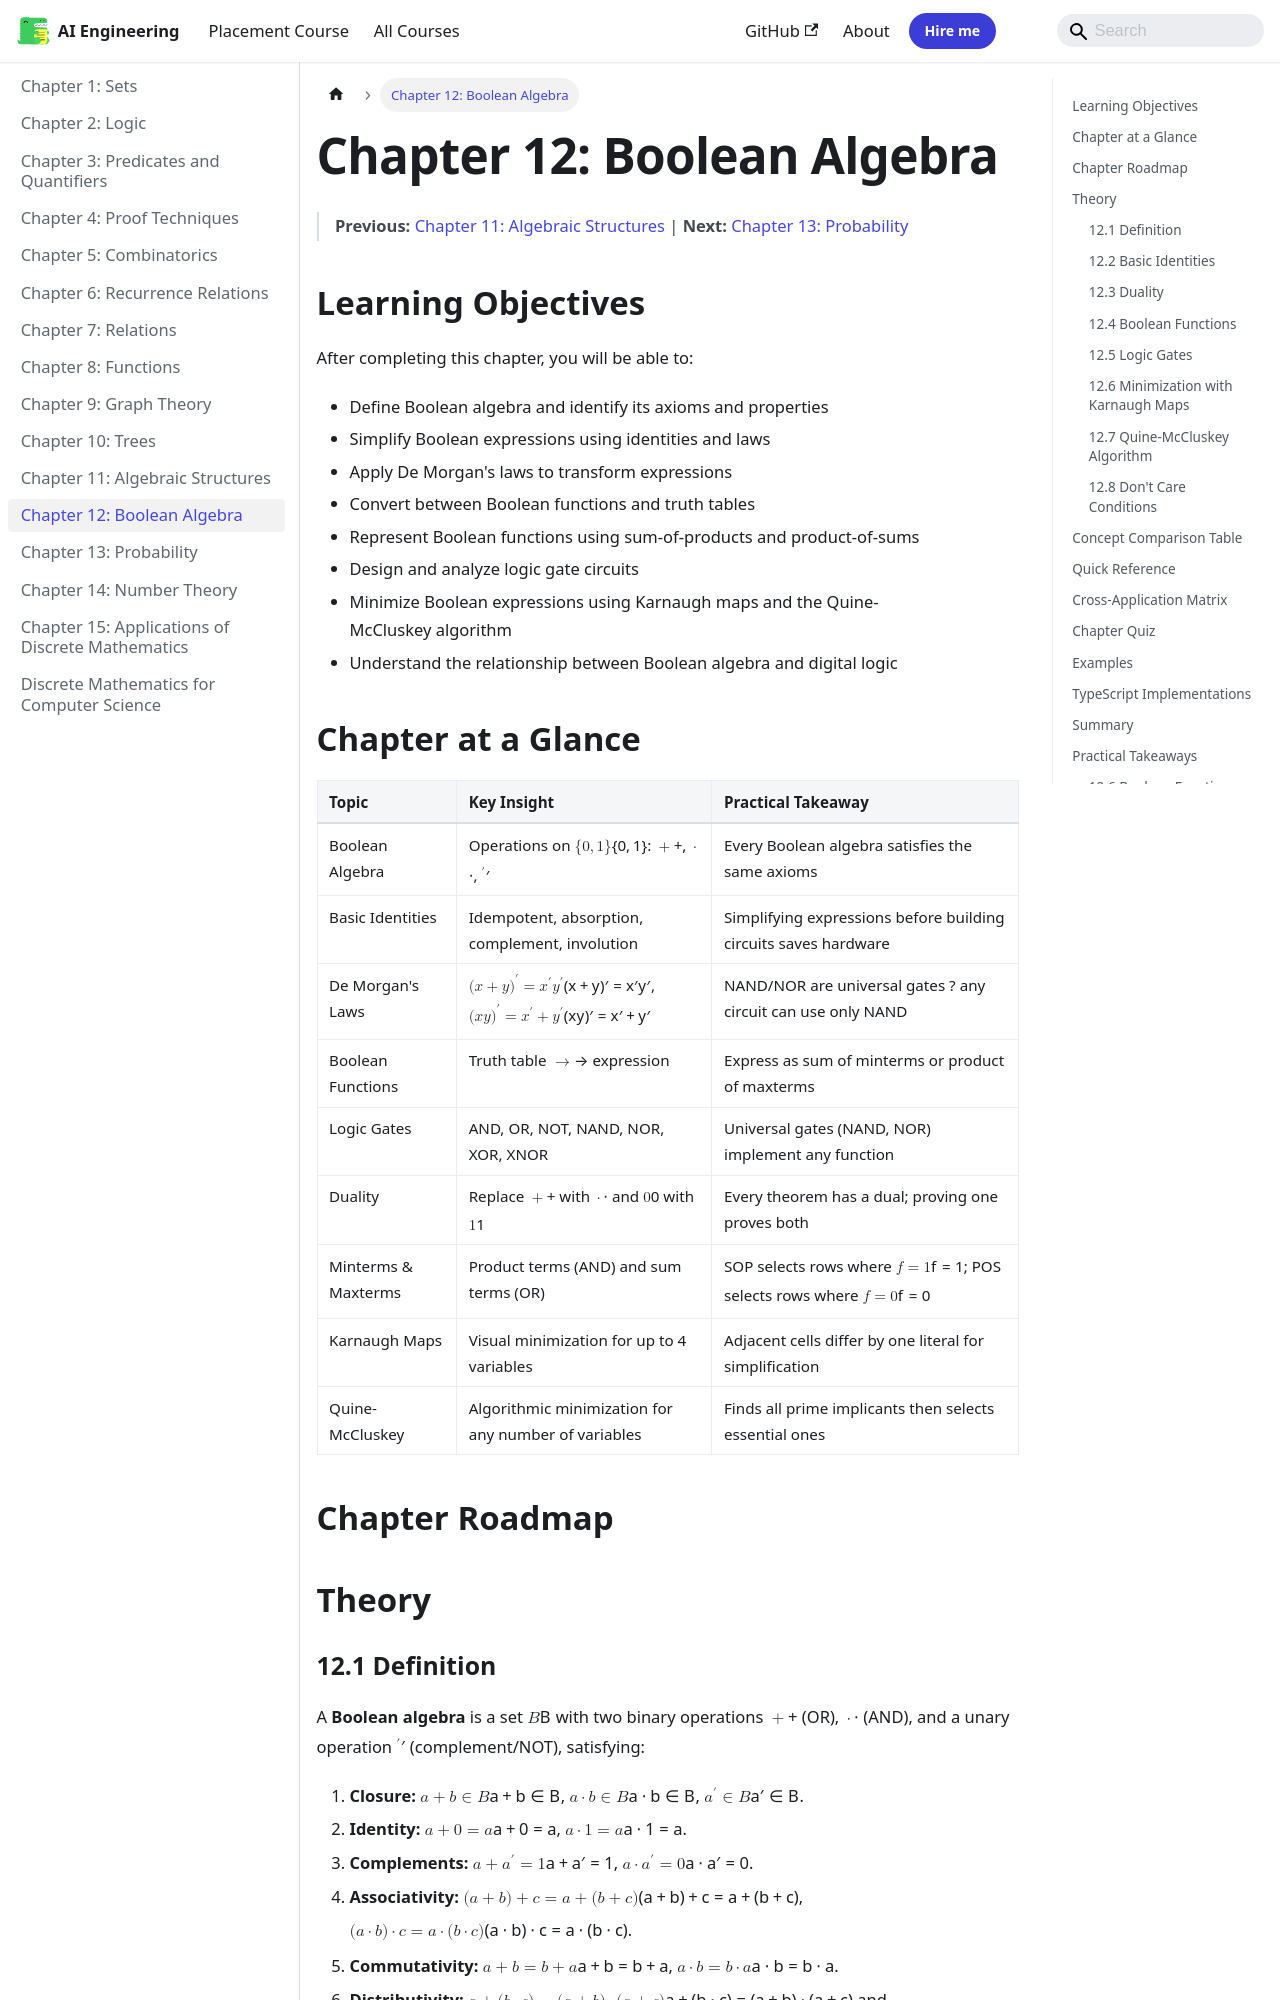

repository: Raushan666java/ai-engineering-journey · page: discrete-mathematics/12-boolean/index.html · generator: mkdocs

---
description: 'The dual of a Boolean expression replaces $+$ with $ cdot$, $ cdot$ with $+$, $0$ with description:$, and description:$ with $0$. The dual of every Boolean identity is also'
---

# Chapter 12: Boolean Algebra

> **Previous:** [Chapter 11: Algebraic Structures](./11-algebra.md) | **Next:** [Chapter 13: Probability](./13-probability.md)

## Learning Objectives

After completing this chapter, you will be able to:

- Define Boolean algebra and identify its axioms and properties
- Simplify Boolean expressions using identities and laws
- Apply De Morgan's laws to transform expressions
- Convert between Boolean functions and truth tables
- Represent Boolean functions using sum-of-products and product-of-sums
- Design and analyze logic gate circuits
- Minimize Boolean expressions using Karnaugh maps and the Quine-McCluskey algorithm
- Understand the relationship between Boolean algebra and digital logic

## Chapter at a Glance

| Topic | Key Insight | Practical Takeaway |
|-------|-------------|-------------------|
| Boolean Algebra | Operations on $\{0,1\}$: $+$, $\cdot$, $'$ | Every Boolean algebra satisfies the same axioms |
| Basic Identities | Idempotent, absorption, complement, involution | Simplifying expressions before building circuits saves hardware |
| De Morgan's Laws | $(x+y)' = x'y'$, $(xy)' = x' + y'$ | NAND/NOR are universal gates ? any circuit can use only NAND |
| Boolean Functions | Truth table $\rightarrow$ expression | Express as sum of minterms or product of maxterms |
| Logic Gates | AND, OR, NOT, NAND, NOR, XOR, XNOR | Universal gates (NAND, NOR) implement any function |
| Duality | Replace $+$ with $\cdot$ and $0$ with $1$ | Every theorem has a dual; proving one proves both |
| Minterms & Maxterms | Product terms (AND) and sum terms (OR) | SOP selects rows where $f=1$; POS selects rows where $f=0$ |
| Karnaugh Maps | Visual minimization for up to 4 variables | Adjacent cells differ by one literal for simplification |
| Quine-McCluskey | Algorithmic minimization for any number of variables | Finds all prime implicants then selects essential ones |

## Chapter Roadmap

```mermaid
flowchart LR
    A[Boolean Algebra] --> B[Axioms]
    B --> C[Closure]
    B --> D[Identity]
    B --> E[Complement]
    B --> F[Associative]
    B --> G[Distributive]
    A --> H[Identities]
    H --> I[Idempotent]
    H --> J[De Morgan]
    H --> K[Absorption]
    A --> L[Boolean Functions]
    L --> M[Truth Tables]
    L --> N[SOP / POS]
    L --> O[Minterms / Maxterms]
    A --> P[Logic Gates]
    A --> Q[Minimization]
    Q --> R[Karnaugh Maps]
    Q --> S[Quine-McCluskey]
```

## Theory
